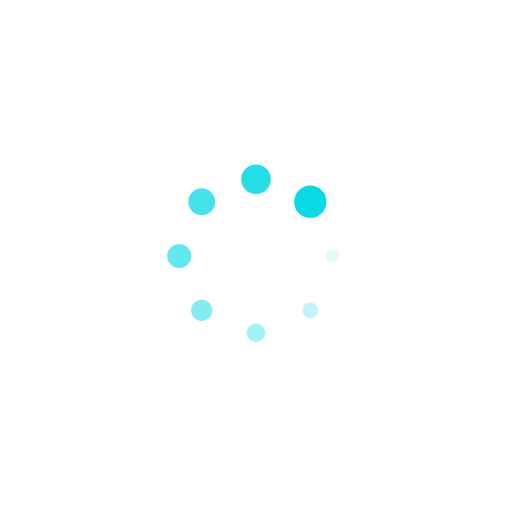
t = 0.00 s
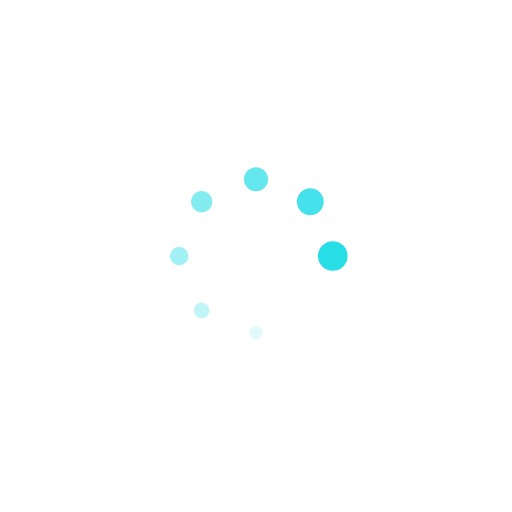
t = 0.31 s
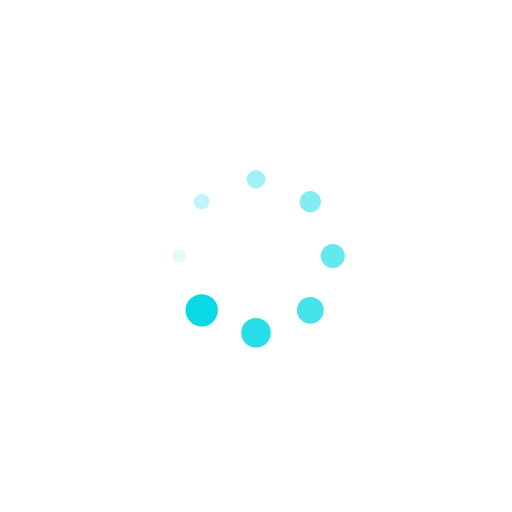
t = 0.63 s
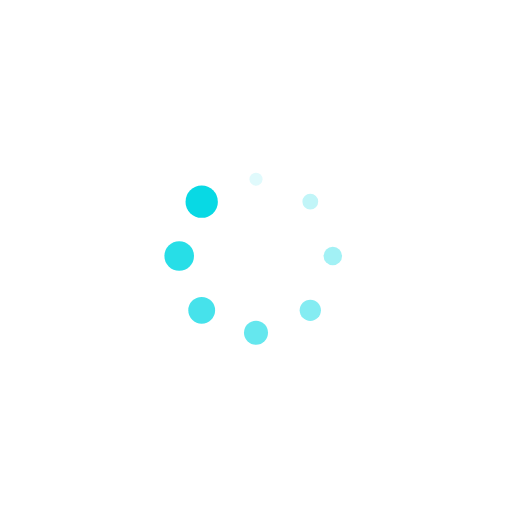
t = 0.94 s

The animated SVG that drew these frames (rendered in a browser with its animation timeline set to each time). Animation: 16 SMIL elements (animate=8,animateTransform=8); one cycle of 1.25 s, repeats indefinitely.

<?xml version="1.0" encoding="utf-8"?>
<svg xmlns="http://www.w3.org/2000/svg" xmlns:xlink="http://www.w3.org/1999/xlink" style="margin: auto; background: none; display: block; shape-rendering: auto;" width="281px" height="281px" viewBox="0 0 100 100" preserveAspectRatio="xMidYMid">
<g transform="translate(65,50)">
<g transform="rotate(0)">
<circle cx="0" cy="0" r="1" fill="#08d9e4" fill-opacity="1">
  <animateTransform attributeName="transform" type="scale" begin="-1.09375s" values="3.1599999999999997 3.1599999999999997;1 1" keyTimes="0;1" dur="1.25s" repeatCount="indefinite"></animateTransform>
  <animate attributeName="fill-opacity" keyTimes="0;1" dur="1.25s" repeatCount="indefinite" values="1;0" begin="-1.09375s"></animate>
</circle>
</g>
</g><g transform="translate(60.60660171779821,60.60660171779821)">
<g transform="rotate(45)">
<circle cx="0" cy="0" r="1" fill="#08d9e4" fill-opacity="0.875">
  <animateTransform attributeName="transform" type="scale" begin="-0.9375s" values="3.1599999999999997 3.1599999999999997;1 1" keyTimes="0;1" dur="1.25s" repeatCount="indefinite"></animateTransform>
  <animate attributeName="fill-opacity" keyTimes="0;1" dur="1.25s" repeatCount="indefinite" values="1;0" begin="-0.9375s"></animate>
</circle>
</g>
</g><g transform="translate(50,65)">
<g transform="rotate(90)">
<circle cx="0" cy="0" r="1" fill="#08d9e4" fill-opacity="0.75">
  <animateTransform attributeName="transform" type="scale" begin="-0.78125s" values="3.1599999999999997 3.1599999999999997;1 1" keyTimes="0;1" dur="1.25s" repeatCount="indefinite"></animateTransform>
  <animate attributeName="fill-opacity" keyTimes="0;1" dur="1.25s" repeatCount="indefinite" values="1;0" begin="-0.78125s"></animate>
</circle>
</g>
</g><g transform="translate(39.39339828220179,60.60660171779821)">
<g transform="rotate(135)">
<circle cx="0" cy="0" r="1" fill="#08d9e4" fill-opacity="0.625">
  <animateTransform attributeName="transform" type="scale" begin="-0.625s" values="3.1599999999999997 3.1599999999999997;1 1" keyTimes="0;1" dur="1.25s" repeatCount="indefinite"></animateTransform>
  <animate attributeName="fill-opacity" keyTimes="0;1" dur="1.25s" repeatCount="indefinite" values="1;0" begin="-0.625s"></animate>
</circle>
</g>
</g><g transform="translate(35,50)">
<g transform="rotate(180)">
<circle cx="0" cy="0" r="1" fill="#08d9e4" fill-opacity="0.5">
  <animateTransform attributeName="transform" type="scale" begin="-0.46875s" values="3.1599999999999997 3.1599999999999997;1 1" keyTimes="0;1" dur="1.25s" repeatCount="indefinite"></animateTransform>
  <animate attributeName="fill-opacity" keyTimes="0;1" dur="1.25s" repeatCount="indefinite" values="1;0" begin="-0.46875s"></animate>
</circle>
</g>
</g><g transform="translate(39.39339828220179,39.39339828220179)">
<g transform="rotate(225)">
<circle cx="0" cy="0" r="1" fill="#08d9e4" fill-opacity="0.375">
  <animateTransform attributeName="transform" type="scale" begin="-0.3125s" values="3.1599999999999997 3.1599999999999997;1 1" keyTimes="0;1" dur="1.25s" repeatCount="indefinite"></animateTransform>
  <animate attributeName="fill-opacity" keyTimes="0;1" dur="1.25s" repeatCount="indefinite" values="1;0" begin="-0.3125s"></animate>
</circle>
</g>
</g><g transform="translate(50,35)">
<g transform="rotate(270)">
<circle cx="0" cy="0" r="1" fill="#08d9e4" fill-opacity="0.25">
  <animateTransform attributeName="transform" type="scale" begin="-0.15625s" values="3.1599999999999997 3.1599999999999997;1 1" keyTimes="0;1" dur="1.25s" repeatCount="indefinite"></animateTransform>
  <animate attributeName="fill-opacity" keyTimes="0;1" dur="1.25s" repeatCount="indefinite" values="1;0" begin="-0.15625s"></animate>
</circle>
</g>
</g><g transform="translate(60.60660171779821,39.39339828220179)">
<g transform="rotate(315)">
<circle cx="0" cy="0" r="1" fill="#08d9e4" fill-opacity="0.125">
  <animateTransform attributeName="transform" type="scale" begin="0s" values="3.1599999999999997 3.1599999999999997;1 1" keyTimes="0;1" dur="1.25s" repeatCount="indefinite"></animateTransform>
  <animate attributeName="fill-opacity" keyTimes="0;1" dur="1.25s" repeatCount="indefinite" values="1;0" begin="0s"></animate>
</circle>
</g>
</g>
<!-- [ldio] generated by https://loading.io/ --></svg>
